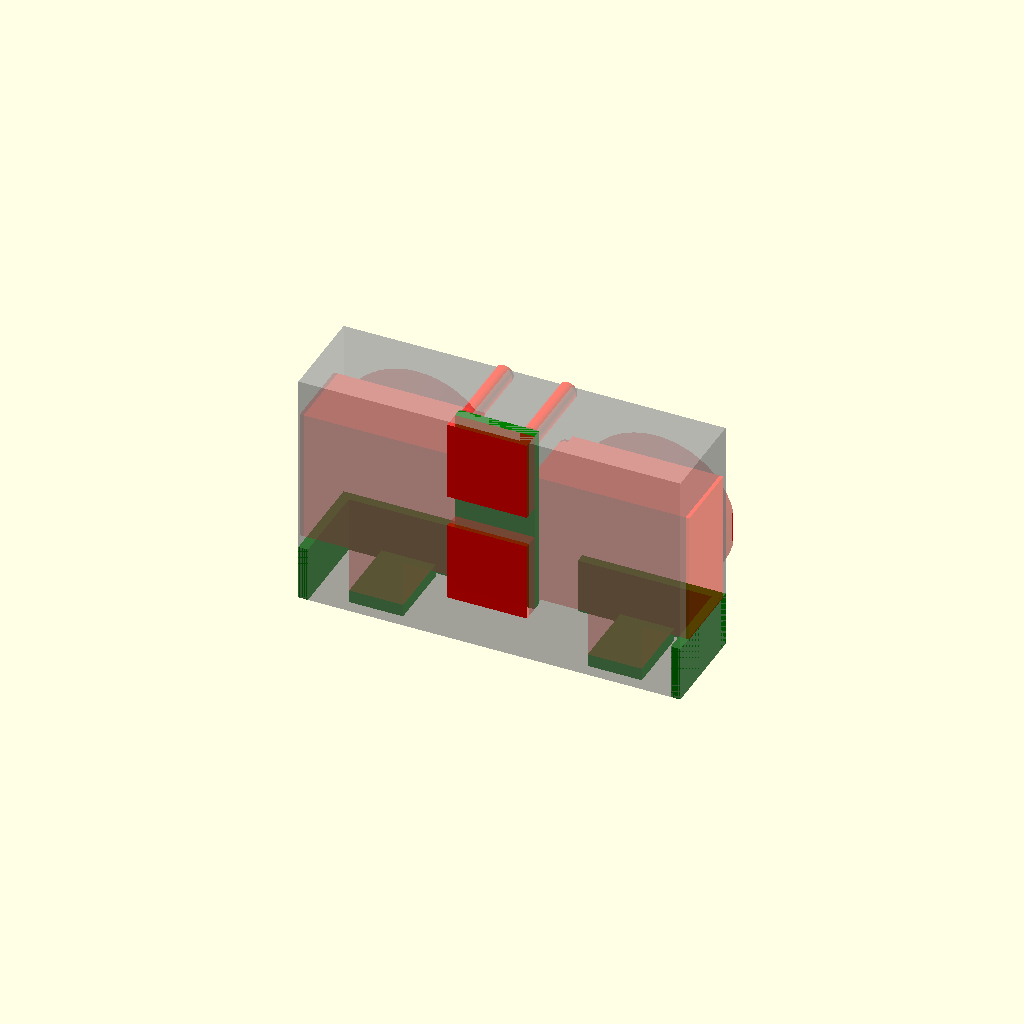
Cell 1 — every parameter at its default value.
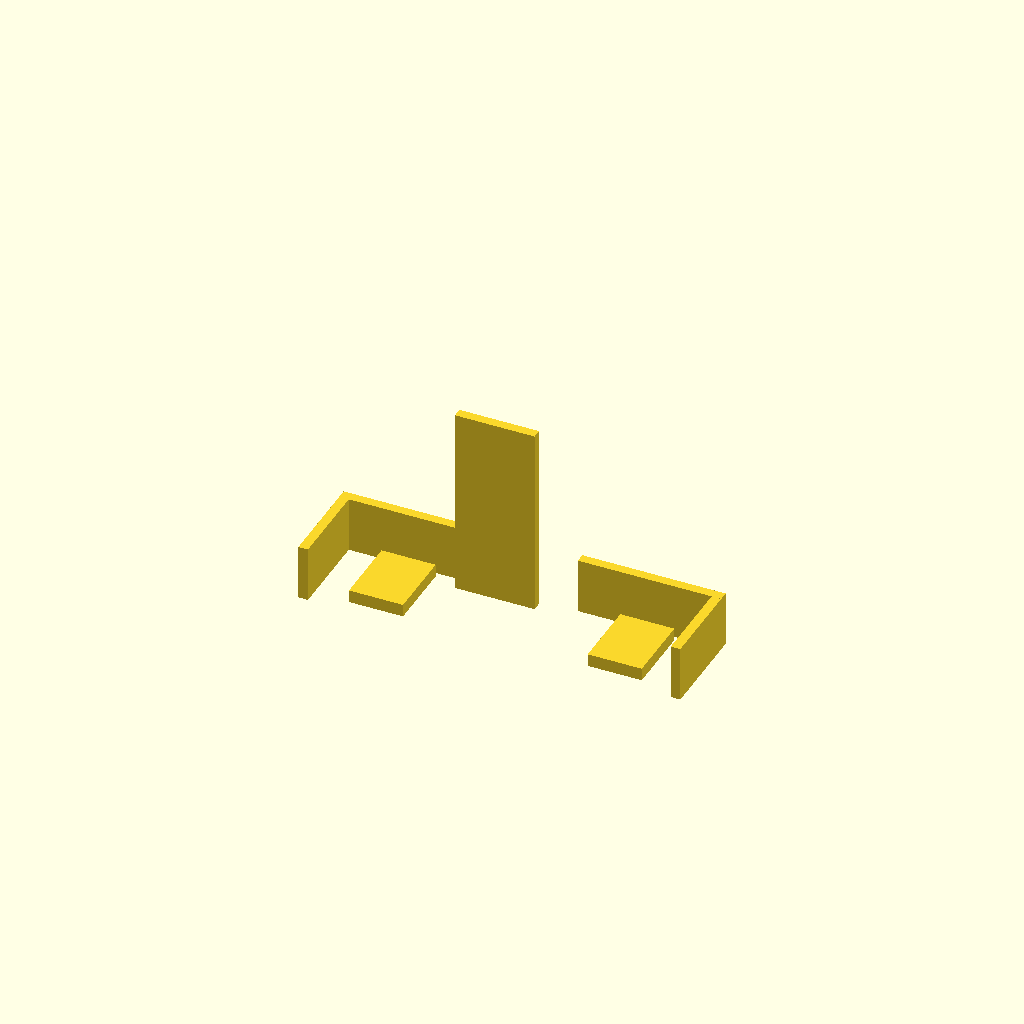
Cell 2 — part set to "preserve", the other parameters unchanged.
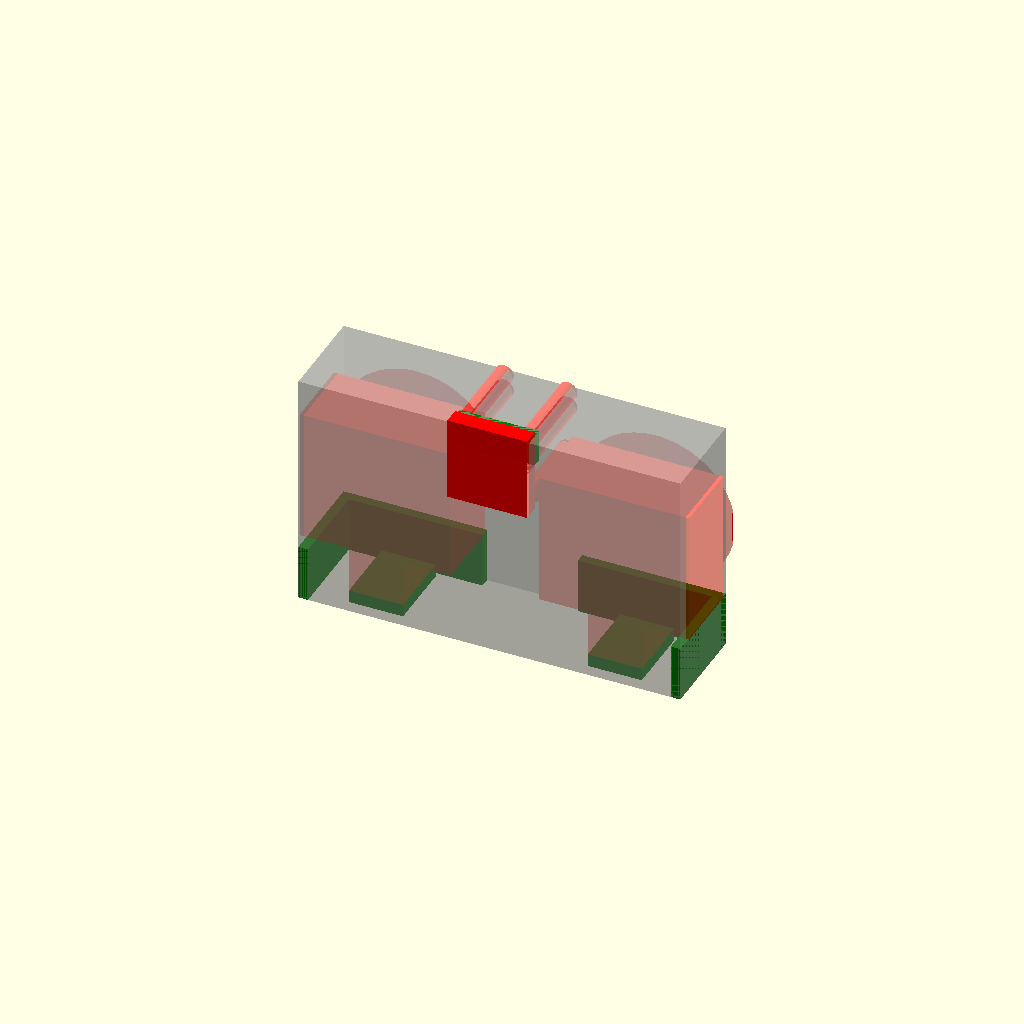
Cell 3: hp5_z = 200 (everything else at default).
One fixed orthographic camera (rotation 55°, 0°, 25°; colour scheme Cornfield) for every cell.
Source of the model, parts/child/exterior/printed/child_cam_bridge/topo_v1/child_cam_bridge_v1.scad:
// =====================================================================
// child_cam_bridge_v1.scad — カメラブリッジ トポロジー最適化の設計空間定義
//
// 現行 child_cam_bridge (328.1 cm³) を「機能面 = preserve」「空けておく空間 =
// obstacle」「残り = design_space」に分解して topopt (TO_printing/topopt) に渡す。
// **部品そのものではない。**
//
// 寸法はすべて child_cam_bridge.scad / child_side_bumper.scad / child_jaw_gate.scad
// の Customizer 値をそのまま再掲した **二重定義** である。元ファイルを直したら
// ここも直すこと (Body_Models/CLAUDE.md 設計規約 4)。
//
// part= で出力を選ぶ:
//   preserve       絶対に残す機能面 (密度 1)。小穴 (M5・ナットトラップ) は
//                  中実のまま置き、finish 段の cuts で切る
//   obstacle       絶対に空けておく空間 (密度 0)。design_space で切り、
//                  preserve を引いてから渡す
//   design_space   最適化が材料を置いてよい空間 (現行 bbox と同じ単純な箱)
//   preserve_solid finish 段で足し戻す形 (= preserve)
//   preserve_cuts  finish 段で引く穴 (obstacle 全部 + 小穴)
//   reference      人が見る用 (preserve 緑 + obstacle 赤 + design_space 灰)
//
// 座標系: 機体グローバル。X 左右 (基線) / Y 前後 (+Y 前 = カメラ向き) / Z 上。
// build_axis = Y (印刷は +Y up。md「印刷」節: 中央柱を床にした +Y up)。
// =====================================================================

/* [Build] */
part = "reference";  // [reference, preserve, obstacle, design_space, preserve_solid, preserve_cuts]

/* [HP40 / child_jaw_gate 側 (二重定義: child_jaw_gate.scad, child_cam_bridge.scad)] */
hp4_z         = 170;    // HP4 座中心 z
hp5_z         = 100;    // HP5 座中心 z
hpl_z         = 15;     // HP-L 座中心 z
hp_half       = 25;     // 座 (シェルフ) 半幅 (x, z とも)
hp_seat_y     = 74.35;  // 座面 (共通平面)。法線 +Y
hp_shelf_dep  = 12;     // シェルフ奥行き (座面から -Y へ)
hp_pitch_half = 20;     // M5 穴オフセット
hp_bolt_d     = 5.4;    // M5 クリアランス
adapter_t     = 6;      // 中央柱の板厚 (y)
gate_r_out    = 64.35;  // ゲート殻外径半径

/* [child_cam_mount 側 (二重定義: child_cam_mount.scad, child_cam_bridge.scad)] */
cm_lens_off_bot = 42.05;
cm_fin_x1       = 30;
cm_case_d       = 45.9;   // ケース奥行 (機体 Y)
cm_case_w       = 94.7;   // ケース幅 (横向きでは機体 X)
cm_case_h       = 84.1;   // ケース高さ (横向きでは機体 Z)
cm_plate_hw     = 22;     // 背面プレート半幅 (機体 Y)
cm_plate_hh     = 17;     // 背面プレート半高 (機体 X)
cm_fh_y         = 16;     // フレーム穴 Y オフセット
cm_fh_z         = 11;     // フレーム穴 X オフセット

/* [カメラ配置 (二重定義: child_cam_bridge.scad)] */
lens_z      = 125;
lens_x      = 75;
cam_y_shift = 14;
lens_y      = 106 + cam_y_shift;   // 120 (レンズ面)
fov_half    = 77.5;   // 対角 FOV 155° の半角 (水平 145° = 半角 72.5 を内包する保守側)
hood_len    = 8;      // レンズ面より前に material を許す量 (要件書 §2「フード 8mm 相当」)

/* [デッキ / 中央柱 / ウイング (二重定義: child_cam_bridge.scad)] */
deck_t       = 8;
deck_top     = lens_z - cm_lens_off_bot - cm_fin_x1;  // 52.95
deck_bot     = deck_top - deck_t;                     // 44.95
col_hw       = hp_half;                 // 25
col_y0       = hp_seat_y;               // 74.35
col_y1       = hp_seat_y + adapter_t;   // 80.35
wing_x1      = 120;    // ウイング外端 x (= 240 枠の半分)
end_plate_t  = 6;
end_plate_z1 = 80;
front_web_y0 = lens_y + 2;   // 122 (レンズ面より 2mm 前 = 前縁バンパ前面の後ろ側)
front_web_y1 = lens_y + 8;   // 128 (前縁バンパ前面 = フード限界)
rear_y0      = 67;     // 現行デッキ/後ウェブ後端 (ゲート殻 x=0 の y64.35 から 2.65mm)

/* [マウント取付穴 (二重定義: child_cam_bridge.scad)] */
m5_clear     = 5.4;
nut_af       = 8.2;
nut_dep      = 4.0;
mount_y0     = lens_y - cm_case_d / 2;                     // 97.05
mount_hole_y = [mount_y0 - cm_fh_y, mount_y0 + cm_fh_y];   // 81.05, 113.05
mount_hole_dx = cm_fh_z;                                   // 11

/* [側面バンパ取合い (二重定義: child_side_bumper.scad)] */
bumper_t    = 9;
case_gap    = 2;
bump_bolt_y = [80, 116];
bump_bolt_z = 65;

/* [工具アクセス] */
tool_d      = 12;    // HP4/HP5 の M5×8 を差す/回すための直線アクセス径

/* [設計空間 = 現行 bbox と同じ単純な箱 (240 x 61 x 150.05)] */
// 広げなかった理由:
//   x: ±120 が 240 枠 (md assert)。これ以上は side_bumper (内面 124.35) と衝突
//   y1: lens_y + 8 = 128 がフード限界 (要件書 §2)。奥行 250 枠 (149) より手前
//   y0: 67 がゲート殻 (r64.35) からの 2.65mm 離隔 (md assert)
//   z0: 44.95。ここより下げると マウント M5 のナットトラップ開口 (デッキ下面)
//       が埋まる。HP-L 座上端 (40) + 2 の制約より先にこちらが効く
//   z1: 195 = HP4 座上端 (md assert)
ds_x0 = -wing_x1;         // -120
ds_x1 =  wing_x1;         //  120
ds_y0 = rear_y0;          //  67
ds_y1 = front_web_y1;     //  128
ds_z0 = deck_bot;         //  44.95
ds_z1 = hp4_z + hp_half;  //  195

/* [preserve の切り出し寸法] */
pres_col_pad_hz = hp_half;    // 座パッドの z 半幅 (25 → HP4 145..195 / HP5 75..125)
pres_fb_x0      = 30;         // 前縁バンパ preserve の内端 (工具アクセス x26 から 4mm 離す)
pres_ep_x0      = wing_x1 - end_plate_t;  // 114

/* [Hidden] */
fudge = 0.01;
BIG   = 400;
$fn = 64;

// ---- 導出値 ---------------------------------------------------------
case_x0 = lens_x - cm_case_w / 2;    // 27.65
case_x1 = lens_x + cm_case_w / 2;    // 122.35
case_y0 = mount_y0 - cm_case_d / 2;  // 74.1
case_y1 = lens_y;                    // 120
case_z0 = deck_top + cm_fin_x1;      // 82.95
case_z1 = case_z0 + cm_case_h;       // 167.05
mp_x0   = lens_x - cm_plate_hh;      // 58
mp_x1   = lens_x + cm_plate_hh;      // 92
mp_y0   = mount_y0 - cm_plate_hw;    // 75.05
mp_y1   = mount_y0 + cm_plate_hw;    // 119.05
mp_z0   = deck_top;                  // 52.95
mp_z1   = case_z0;                   // 82.95
shelf_y0 = hp_seat_y - hp_shelf_dep; // 62.35
hp4_z0 = hp4_z - hp_half;  hp4_z1 = hp4_z + hp_half;   // 145 .. 195
hp5_z0 = hp5_z - hp_half;  hp5_z1 = hp5_z + hp_half;   //  75 .. 125
fov_r1 = hood_len * tan(fov_half);   // 36.09 (y = lens_y + 8 での視野半径)
tool_x = [-hp_pitch_half, hp_pitch_half];
tool_z = [hp5_z - hp_pitch_half, hp5_z + hp_pitch_half,
          hp4_z - hp_pitch_half, hp4_z + hp_pitch_half];   // 80,120,150,190

// ---- 検査 -----------------------------------------------------------
assert(ds_x1 - ds_x0 <= 240 && ds_y1 - ds_y0 <= 240 && ds_z1 - ds_z0 <= 240,
       "設計空間が X1C 実用枠 (250 - 余白 5x2 = 240) を超える");
assert(ds_y0 - gate_r_out >= 2.6, "設計空間後端がゲート殻 (r64.35) に 2.6mm 未満で接近");
assert(ds_z0 >= hpl_z + hp_half + 2, "設計空間下端が HP-L 座上端 (40) + 2 より低い");
assert(ds_z1 <= hp4_z + hp_half, "設計空間上端が HP4 座上端 (195) を超える");
assert(ds_y1 <= lens_y + hood_len, "設計空間前端がフード限界 (レンズ面 +8) を超える");
assert(case_x1 + case_gap + bumper_t <= 140, "側面バンパ外面が 280 枠 (半幅 140) を超える");
// FOV: preserve のうち最も前 (y=ds_y1) にある前縁バンパ/端板の最上端 z=80。
// レンズ軸 (lens_z=125) からの半径方向距離が視野半径 fov_r1 を上回ること。
fov_dz = lens_z - end_plate_z1;                 // 45
assert(fov_dz > fov_r1, "前縁バンパ/端板の上端が FOV 円錐 (半角 77.5°) に入る");
assert(atan(fov_dz / hood_len) > fov_half, "前縁バンパ前面が FOV 半角の内側");
// 工具アクセス (x 14..26) と 前縁バンパ preserve (x >= 30) が 1 ボクセル以上離れる
assert(pres_fb_x0 - (max(tool_x) + tool_d / 2) >= 3,
       "工具アクセス穴と前縁バンパ preserve が 3mm 未満で接近 (obstacle が preserve を貫く)");
assert(pres_ep_x0 > max(tool_x) + tool_d / 2, "工具アクセス穴が端板 preserve に届く");
echo(str("design_space = ", [ds_x1 - ds_x0, ds_y1 - ds_y0, ds_z1 - ds_z0],
         "  vol = ", (ds_x1-ds_x0)*(ds_y1-ds_y0)*(ds_z1-ds_z0), " mm3"));
echo(str("FOV: 半径 ", fov_r1, " @ y=", ds_y1, " / preserve 最近接 dz = ", fov_dz));

// ---- preserve / obstacle の AABB 総当り検査 ---------------------------
// box = [x0,x1,y0,y1,z0,z1]。厳密不等号なので面接触 (共有面) は非干渉扱い。
function box_overlap(a, b) =
    (a[0] < b[1]) && (b[0] < a[1]) &&
    (a[2] < b[3]) && (b[2] < a[3]) &&
    (a[4] < b[5]) && (b[4] < a[5]);

preserve_boxes = [
    ["column",   [-col_hw, col_hw, col_y0, col_y1, hp5_z0, hp4_z1]],
    ["mount_R",  [mp_x0, mp_x1, mp_y0, mp_y1, deck_bot, deck_top]],
    ["mount_L",  [-mp_x1, -mp_x0, mp_y0, mp_y1, deck_bot, deck_top]],
    ["endp_R",   [pres_ep_x0, wing_x1, ds_y0, ds_y1, deck_bot, end_plate_z1]],
    ["endp_L",   [-wing_x1, -pres_ep_x0, ds_y0, ds_y1, deck_bot, end_plate_z1]],
    ["fbump_R",  [pres_fb_x0, wing_x1, front_web_y0, front_web_y1, deck_bot, end_plate_z1]],
    ["fbump_L",  [-wing_x1, -pres_fb_x0, front_web_y0, front_web_y1, deck_bot, end_plate_z1]],
];

obstacle_boxes = concat([
    ["case_R",     [case_x0, case_x1, case_y0, case_y1, case_z0, case_z1]],
    ["case_L",     [-case_x1, -case_x0, case_y0, case_y1, case_z0, case_z1]],
    ["mplate_R",   [mp_x0, mp_x1, mp_y0, mp_y1, mp_z0, mp_z1]],
    ["mplate_L",   [-mp_x1, -mp_x0, mp_y0, mp_y1, mp_z0, mp_z1]],
    ["shelf_HP4",  [-hp_half, hp_half, shelf_y0, hp_seat_y, hp4_z0, hp4_z1]],
    ["shelf_HP5",  [-hp_half, hp_half, shelf_y0, hp_seat_y, hp5_z0, hp5_z1]],
], [ for (sx = tool_x, tz = tool_z)
       [str("tool_", sx, "_", tz),
        [sx - tool_d/2, sx + tool_d/2, col_y1, ds_y1 + 1, tz - tool_d/2, tz + tool_d/2]] ]);

for (pb = preserve_boxes)
    for (ob = obstacle_boxes)
        assert(!box_overlap(pb[1], ob[1]), str(pb[0], " が obstacle ", ob[0], " と交差する"));

// ---- obstacle の元 ----------------------------------------------------
// カメラ + 防水ケースの実体 (AABB、左右)
module cam_case() {
    for (s = [-1, 1])
        translate([s > 0 ? case_x0 : -case_x1, case_y0, case_z0])
            cube([case_x1 - case_x0, case_y1 - case_y0, case_z1 - case_z0]);
}
// child_cam_mount 本体 (背面プレート〜レジスタ面) の占有域
module cam_mount_body() {
    for (s = [-1, 1])
        translate([s > 0 ? mp_x0 : -mp_x1, mp_y0, mp_z0])
            cube([mp_x1 - mp_x0, mp_y1 - mp_y0, mp_z1 - mp_z0 + fudge]);  // ケースと面共有しないよう +fudge
}
// レンズの視野円錐 (半角 fov_half、レンズ面より前のみ。フード 8mm まで)
module fov_cone() {
    for (s = [-1, 1])
        translate([s * lens_x, lens_y, lens_z]) rotate([-90, 0, 0])
            cylinder(r1 = 0, r2 = (hood_len + 4) * tan(fov_half), h = hood_len + 4);
}
// ゲート HP シェルフ (HP4/HP5)。座面 y=74.35 より後ろの帯
module hp_shelves() {
    for (zc = [hp4_z, hp5_z])
        translate([-hp_half, shelf_y0, zc - hp_half])
            cube([2 * hp_half, hp_seat_y - shelf_y0, 2 * hp_half]);
}
// HP4/HP5 の M5x8 を差す/回す工具アクセス (座面前方 y80.35 から設計空間前端まで)
module tool_access() {
    for (sx = tool_x, tz = tool_z)
        translate([sx, col_y1, tz]) rotate([-90, 0, 0])
            cylinder(d = tool_d, h = ds_y1 - col_y1 + 2, $fn = 32);
}
module obstacle_declared() {
    cam_case();
    cam_mount_body();
    fov_cone();
    hp_shelves();
    tool_access();
}
// 設計空間の 1 ボクセルぶん外まででクリップする (領域外の obstacle はグリッドを
// 太らせるだけで何も保持しない — design-space.md「Cost」)
module ds_clip() {
    translate([ds_x0 - 3, ds_y0 - 3, ds_z0 - 3])
        cube([ds_x1 - ds_x0 + 6, ds_y1 - ds_y0 + 6, ds_z1 - ds_z0 + 6]);
}
module obstacle_all() {
    difference() {
        intersection() { obstacle_declared(); ds_clip(); }
        preserve_bodies();   // 小穴は preserve の中では obstacle にしない (finish 段で切る)
    }
}

// ---- preserve (機能面) ------------------------------------------------
module preserve_bodies() {
    // (1) 中央柱 = HP40 アダプタ板 (z 75..195 で連続): ゲートにボルト留めする面と
    //     M5x8 の座。**2026-09-05 v1a で HP4/HP5 の 2 パッドから連続板へ変更**。
    //     理由: 2 パッドを別々に置いて両方 fix xyz にすると HP5 だけで完全拘束が
    //     効いてしまい、最適化が HP4 を繋ぐ動機を持たない (v1 の run で HP4 パッド
    //     544 セルが単独コンポーネントとして残り connected=false になった)。
    //     現行部品も中央柱は z 44.95..195 の連続板であり、HP40 の 8 本は 1 枚の
    //     アダプタ板で受けるのが正しい取合い。
    translate([-col_hw, col_y0, hp5_z0])
        cube([2 * col_hw, col_y1 - col_y0, hp4_z1 - hp5_z0]);
    // (2) child_cam_mount の座 (デッキ厚全体。上面が register 面、下面がナットトラップ開口)
    for (s = [-1, 1])
        translate([s > 0 ? mp_x0 : -mp_x1, mp_y0, deck_bot])
            cube([mp_x1 - mp_x0, mp_y1 - mp_y0, deck_t]);
    // (3) 側面バンパ端板 (外面 x=±120 が バンパ L 形フットの密着面、M5x2 の座)
    for (s = [-1, 1])
        translate([s > 0 ? pres_ep_x0 : -wing_x1, ds_y0, deck_bot])
            cube([end_plate_t, ds_y1 - ds_y0, end_plate_z1 - deck_bot]);
    // (4) 前縁バンパ (レンズ面より 2mm 前 .. フード限界 8mm。L4 正面衝突の荷重導入面)
    for (s = [-1, 1])
        translate([s > 0 ? pres_fb_x0 : -wing_x1, front_web_y0, deck_bot])
            cube([wing_x1 - pres_fb_x0, front_web_y1 - front_web_y0,
                  end_plate_z1 - deck_bot]);
}
module preserve_all() { preserve_bodies(); }

// ---- design_space ------------------------------------------------------
module design_space() {
    translate([ds_x0, ds_y0, ds_z0])
        cube([ds_x1 - ds_x0, ds_y1 - ds_y0, ds_z1 - ds_z0]);
}

// ---- 小穴 (preserve の中を通る。解析では中実、finish 段で切る) ------------
// HP4/HP5 の M5x8 (軸 Y、中央柱を貫通)
module column_holes() {
    for (zc = [hp4_z, hp5_z], sx = tool_x, sz = [-hp_pitch_half, hp_pitch_half])
        translate([sx, col_y0 - fudge, zc + sz]) rotate([-90, 0, 0])
            cylinder(d = hp_bolt_d, h = adapter_t + 2 * fudge, $fn = 32);
}
// マウント M5 通し穴 + 下面ナットトラップ (軸 Z) — child_cam_bridge.scad の mount_bolt()
module mount_bolt(x, y) {
    translate([x, y, deck_bot - fudge]) cylinder(d = m5_clear, h = deck_t + 2*fudge, $fn = 32);
    translate([x, y, deck_bot - fudge]) cylinder(d = nut_af / cos(30), h = nut_dep + fudge, $fn = 6);
    translate([x, y, deck_bot + nut_dep - fudge])
        cylinder(d1 = nut_af / cos(30), d2 = m5_clear,
                 h = (nut_af / cos(30) - m5_clear)/2 + fudge, $fn = 32);
}
// バンパ締結ナットトラップ (軸 X、端板厚の範囲内) — child_cam_bridge.scad の bump_nut()
// (2026-09-04 修正済みの版。穴長は end_plate_t、トラップは外面から nut_dep のみ)
module bump_nut(sign, y) {
    ang = -90 * sign;
    translate([sign * (wing_x1 + fudge), y, bump_bolt_z]) rotate([0, ang, 0])
        cylinder(d = m5_clear, h = end_plate_t + 2 * fudge, $fn = 32);
    translate([sign * (wing_x1 + fudge), y, bump_bolt_z]) rotate([0, ang, 0])
        cylinder(d = nut_af / cos(30), h = nut_dep + fudge, $fn = 6);
}
module small_holes() {
    column_holes();
    for (s = [-1, 1], dx = [-mount_hole_dx, mount_hole_dx], y = mount_hole_y)
        mount_bolt(s * lens_x + dx, y);
    for (s = [-1, 1], y = bump_bolt_y) bump_nut(s, y);
}

// ---- finish 段 ---------------------------------------------------------
module preserve_cuts() {
    intersection() { obstacle_declared(); ds_clip(); }
    small_holes();
}

// ---- 出力 --------------------------------------------------------------
if (part == "preserve" || part == "preserve_solid") preserve_all();
else if (part == "obstacle") obstacle_all();
else if (part == "design_space") design_space();
else if (part == "preserve_cuts") preserve_cuts();
else {
    color("green") preserve_all();
    color("red", 0.5) obstacle_all();
    %design_space();
}
Customizer parameters (derived from the source; name, type, default, range or options):
part: string, default "reference", options "reference", "preserve", "obstacle", "design_space", "preserve_solid", "preserve_cuts"
hp4_z: number, default 170
hp5_z: number, default 100
hpl_z: number, default 15
hp_half: number, default 25
hp_seat_y: number, default 74.35
hp_shelf_dep: number, default 12
hp_pitch_half: number, default 20
hp_bolt_d: number, default 5.4
adapter_t: number, default 6
gate_r_out: number, default 64.35
cm_lens_off_bot: number, default 42.05
cm_fin_x1: number, default 30
cm_case_d: number, default 45.9
cm_case_w: number, default 94.7
cm_case_h: number, default 84.1
cm_plate_hw: number, default 22
cm_plate_hh: number, default 17
cm_fh_y: number, default 16
cm_fh_z: number, default 11
lens_z: number, default 125
lens_x: number, default 75
cam_y_shift: number, default 14
fov_half: number, default 77.5
hood_len: number, default 8
deck_t: number, default 8
wing_x1: number, default 120
end_plate_t: number, default 6
end_plate_z1: number, default 80
rear_y0: number, default 67
m5_clear: number, default 5.4
nut_af: number, default 8.2
nut_dep: number, default 4
bumper_t: number, default 9
case_gap: number, default 2
bump_bolt_y: vector, default [80, 116]
bump_bolt_z: number, default 65
tool_d: number, default 12
pres_fb_x0: number, default 30
